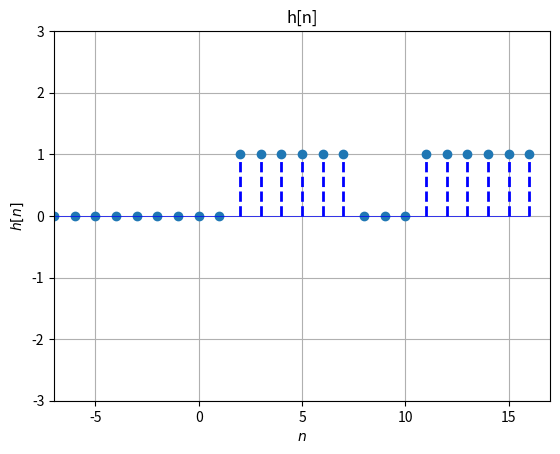
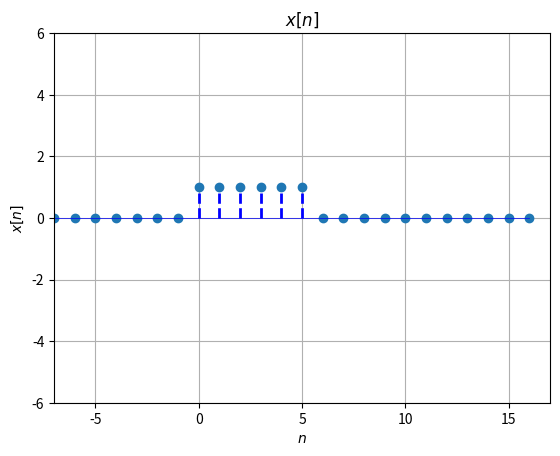
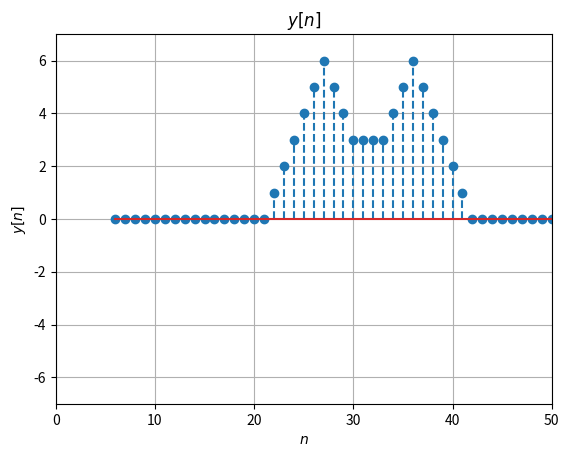

Here is the Python script that generated these plots, in order:
import numpy as np
import matplotlib.pyplot as plt

#Defino funcion delta
def delta(n):
    if n == 0:
        return 1
    else:
        return 0

#Defino funcion escalon
def escalon(n):
    if n>=0:
        return 1
    else:
        return 0




#Defino las listas

h_ = []
x_ = []
y_ = []
n = 7
es_=[]

for i in range(-n,n+10):
    es=0*delta(i)+0*delta(i-1)+delta(i-2)\
    +delta(i-3)+delta(i-4)+delta(i-5)\
    +delta(i-6)+delta(i-7)+delta(i-11)\
    +delta(i-12)+delta(i-13)+delta(i-14)\
    +delta(i-15)+delta(i-16)
    h_.append(es)

h_=np.array(h_)
print(h_)
print(h_.size)

#Escribo x[n] en la forma de la funcion delta
for i in range(-n,n+10):
    x = delta(i) + delta(i-1)+delta(i-2)\
        +delta(i-3) + delta(i-4)+delta(i-5)
    x_.append(x)

x_=np.array(x_)
print(x_)
print(x_.size)

#Convolucion lineal de las 2 funciones#
y_ = np.convolve(x_,h_,mode='full')
print(y_)
print(y_.size)

x=np.arange(6,53)
print(x)
print(x.size)


plt.figure(1)
markerline, stemlines, baseline = plt.stem(range(-n,n+10),h_, '--')
plt.setp(stemlines, 'color', 'b', 'linewidth', 2)
plt.setp(baseline, 'color', 'b', 'linewidth', 0.5)
plt.ylim([-3,3])
plt.xlim([-n,n+10])
plt.xlabel('$n$')
plt.ylabel('$h[n]$')
plt.title('h[n]')
plt.grid(True)


plt.figure(2)
markerline, stemlines, baseline = plt.stem(range(-n,n+10),x_, '--')
plt.setp(stemlines, 'color', 'b', 'linewidth', 2)
plt.setp(baseline, 'color', 'b', 'linewidth', 0.5)
plt.ylim([-6,6])
plt.xlim([-n,n+10])
plt.xlabel('$n$')
plt.ylabel('$x[n]$')
plt.title('$x[n] $')
plt.grid(True)


#Plotting the y[n] function

plt.figure(3)
plt.stem(x, y_ ,'--')
#plt.setp(stemlines, 'color', 'b', 'linewidth', 2)
#plt.setp(baseline, 'color', 'b', 'linewidth', 0.5)
plt.ylim([-7,7])
plt.xlim([0,50])
plt.xlabel('$n$')
plt.ylabel('$y[n]$')
plt.title('$y[n]$')
plt.grid(True)

plt.show()

